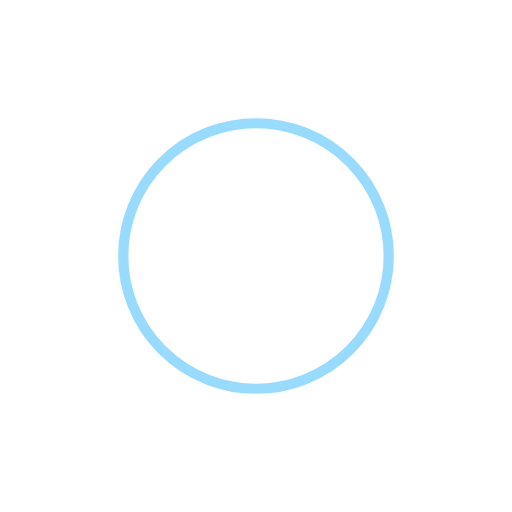
t = 0.00 s
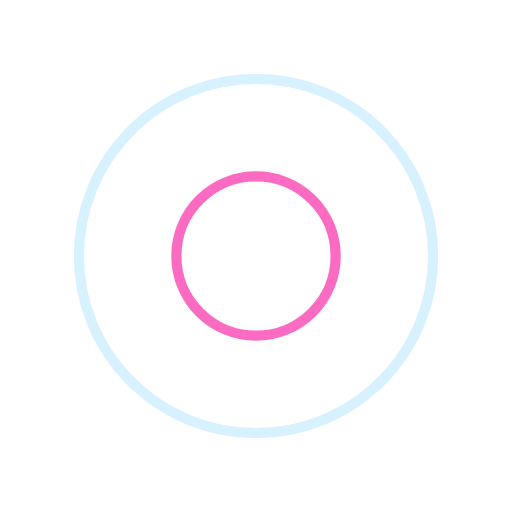
t = 0.35 s
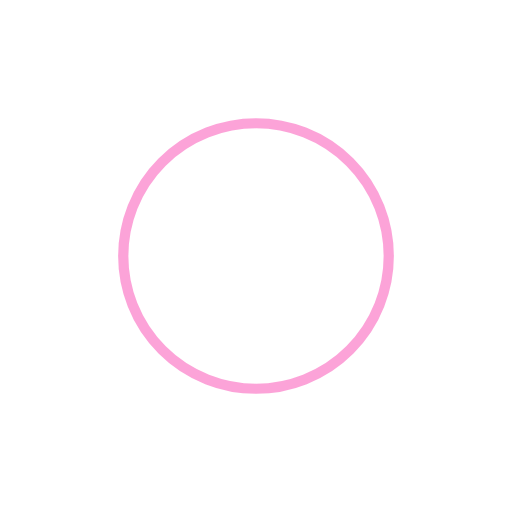
t = 0.70 s
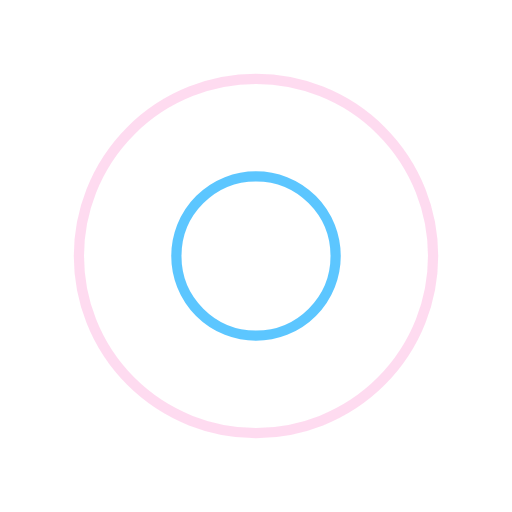
t = 1.05 s

The animated SVG that drew these frames (rendered in a browser with its animation timeline set to each time). Animation: 4 SMIL elements (animate=4); one cycle of 1.40 s, repeats indefinitely.

<svg width="177px"  height="177px"  xmlns="http://www.w3.org/2000/svg" viewBox="0 0 100 100" preserveAspectRatio="xMidYMid" class="lds-ripple" style="background-image: none; background-position: initial initial; background-repeat: initial initial;"><circle cx="50" cy="50" r="0" fill="none" ng-attr-stroke="{{config.c1}}" ng-attr-stroke-width="{{config.width}}" stroke="#35b8ff" stroke-width="2"><animate attributeName="r" calcMode="spline" values="0;40" keyTimes="0;1" dur="1.4" keySplines="0 0.2 0.8 1" begin="-0.7s" repeatCount="indefinite"></animate><animate attributeName="opacity" calcMode="spline" values="1;0" keyTimes="0;1" dur="1.4" keySplines="0.2 0 0.8 1" begin="-0.7s" repeatCount="indefinite"></animate></circle><circle cx="50" cy="50" r="0" fill="none" ng-attr-stroke="{{config.c2}}" ng-attr-stroke-width="{{config.width}}" stroke="#f948b2" stroke-width="2"><animate attributeName="r" calcMode="spline" values="0;40" keyTimes="0;1" dur="1.4" keySplines="0 0.2 0.8 1" begin="0s" repeatCount="indefinite"></animate><animate attributeName="opacity" calcMode="spline" values="1;0" keyTimes="0;1" dur="1.4" keySplines="0.2 0 0.8 1" begin="0s" repeatCount="indefinite"></animate></circle></svg>
